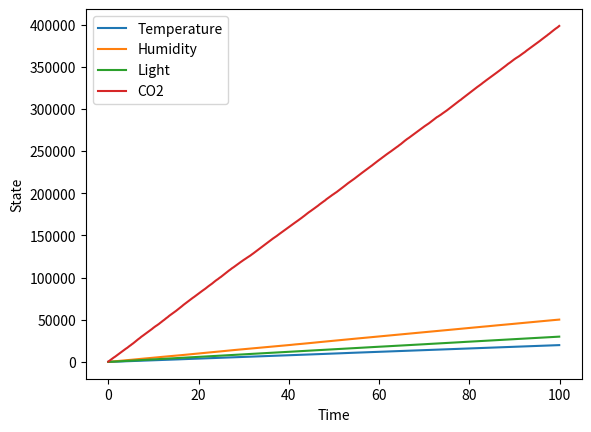

Source code (Python):
import numpy as np
import pandas as pd
from scipy.stats import norm
import matplotlib.pyplot as plt

# Define environmental simulation model
def environmental_simulation(state, t, params):
    temperature, humidity, light, co2 = state
    temperature_mean, temperature_std, humidity_mean, humidity_std, light_mean, light_std, co2_mean, co2_std = params
    dtemperature_dt = norm.rvs(temperature_mean, temperature_std)
    dhumidity_dt = norm.rvs(humidity_mean, humidity_std)
    dlight_dt = norm.rvs(light_mean, light_std)
    dco2_dt = norm.rvs(co2_mean, co2_std)
    return [dtemperature_dt, dhumidity_dt, dlight_dt, dco2_dt]

# Define simulation parameters
params = [20, 5, 50, 10, 30, 5, 400, 50]  # temperature mean, temperature std, humidity mean, humidity std, light mean, light std, co2 mean, co2 std
initial_state = [20, 50, 30, 400]  # initial temperature, humidity, light, co2
t = np.arange(0, 100, 0.1)  # time array

# Run simulation
state = np.zeros((len(t), 4))
state[0] = initial_state
for i in range(1, len(t)):
    state[i] = state[i-1] + environmental_simulation(state[i-1], t[i], params)

# Plot simulation results
plt.plot(t, state[:, 0], label='Temperature')
plt.plot(t, state[:, 1], label='Humidity')
plt.plot(t, state[:, 2], label='Light')
plt.plot(t, state[:, 3], label='CO2')
plt.xlabel('Time')
plt.ylabel('State')
plt.legend()
plt.show()

# Save simulation results
pd.DataFrame({'Time': t, 'Temperature': state[:, 0], 'Humidity': state[:, 1], 'Light': state[:, 2], 'CO2': state[:, 3]}).to_csv('environmental_simulation.csv', index=False)
